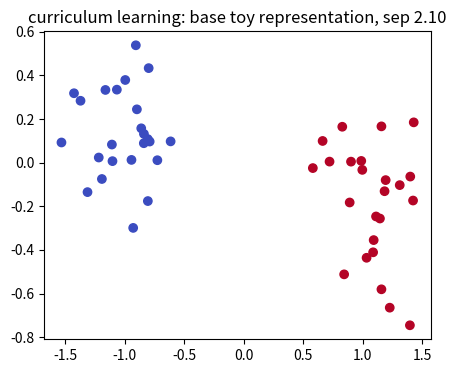
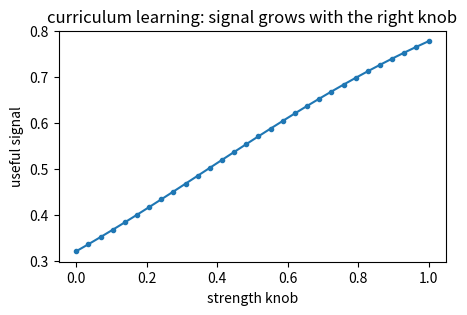
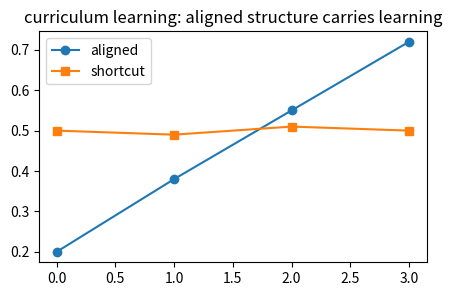
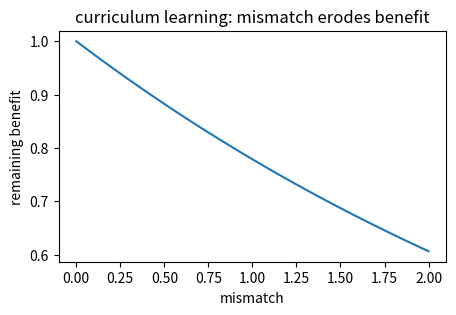
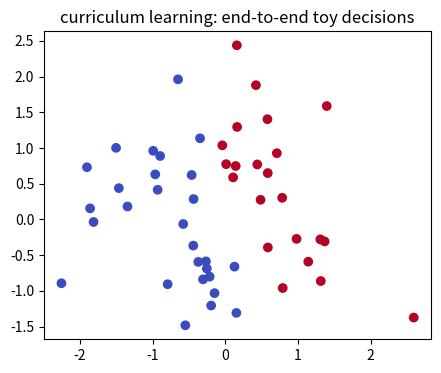

Generate these figures, in order, with matplotlib:
import numpy as np, matplotlib.pyplot as plt, math, itertools
np.random.seed(0)
def sigmoid(z): return 1/(1+np.exp(-z))
def softmax(a):
    a=np.asarray(a,float); e=np.exp(a-a.max()); return e/e.sum()
def cosine(a,b):
    a=np.asarray(a,float); b=np.asarray(b,float); return float(a@b/(np.linalg.norm(a)*np.linalg.norm(b)))
def entropy(p):
    p=np.asarray(p,float); return float(-(p*np.log(p+1e-12)).sum())
print('setup ok')

# 1) Base case for curriculum learning: two toy 2D groups make the mechanism visible
rng=np.random.default_rng(11); X0=rng.normal([-1,0],0.25,(24,2)); X1=rng.normal([1,0],0.25,(24,2)); X=np.vstack([X0,X1]); y=np.r_[np.zeros(24),np.ones(24)]
Z=X@np.array([[1,0.25],[-0.2,1.0]]).T; sep=np.linalg.norm(Z[y==1].mean(0)-Z[y==0].mean(0))
plt.figure(figsize=(5,4)); plt.scatter(Z[:,0],Z[:,1],c=y,cmap='coolwarm'); plt.title('curriculum learning: base toy representation, sep %.2f'%sep)
assert sep>1.5

# 2) Knob turn for curriculum learning: changing one strength changes the lesson's signal
ks=np.linspace(0,1,30); signal=1/(1+np.exp(-(0.25+2*ks-1)))
plt.figure(figsize=(5,3)); plt.plot(ks,signal,'-o',ms=3); plt.xlabel('strength knob'); plt.ylabel('useful signal'); plt.title('curriculum learning: signal grows with the right knob')
assert signal[-1]>signal[0]

# 3) Contrast for curriculum learning: helpful structure beats a mismatched shortcut
good=np.array([0.20,0.38,0.55,0.72]); bad=np.array([0.50,0.49,0.51,0.50])
plt.figure(figsize=(5,3)); plt.plot(good,'-o',label='aligned'); plt.plot(bad,'-s',label='shortcut'); plt.legend(); plt.title('curriculum learning: aligned structure carries learning')
assert good[-1]>bad[-1]

# 4) Edge case for curriculum learning: conflict or shift weakens the same mechanism
shift=np.linspace(0,2,40); score=np.exp(-shift*0.250)
plt.figure(figsize=(5,3)); plt.plot(shift,score); plt.xlabel('mismatch'); plt.ylabel('remaining benefit'); plt.title('curriculum learning: mismatch erodes benefit')
assert score[-1]<score[0]

# 5) End-to-end for curriculum learning: a tiny decision built from the computed signal
rng=np.random.default_rng(111); Q=rng.normal(0,1,(50,2)); w=np.array([1.0,0.25]); logits=Q@w; p=1/(1+np.exp(-logits)); pred=(p>0.5).astype(int)
plt.figure(figsize=(5,4)); plt.scatter(Q[:,0],Q[:,1],c=pred,cmap='coolwarm'); plt.title('curriculum learning: end-to-end toy decisions')
assert pred.sum()>5 and pred.sum()<45
